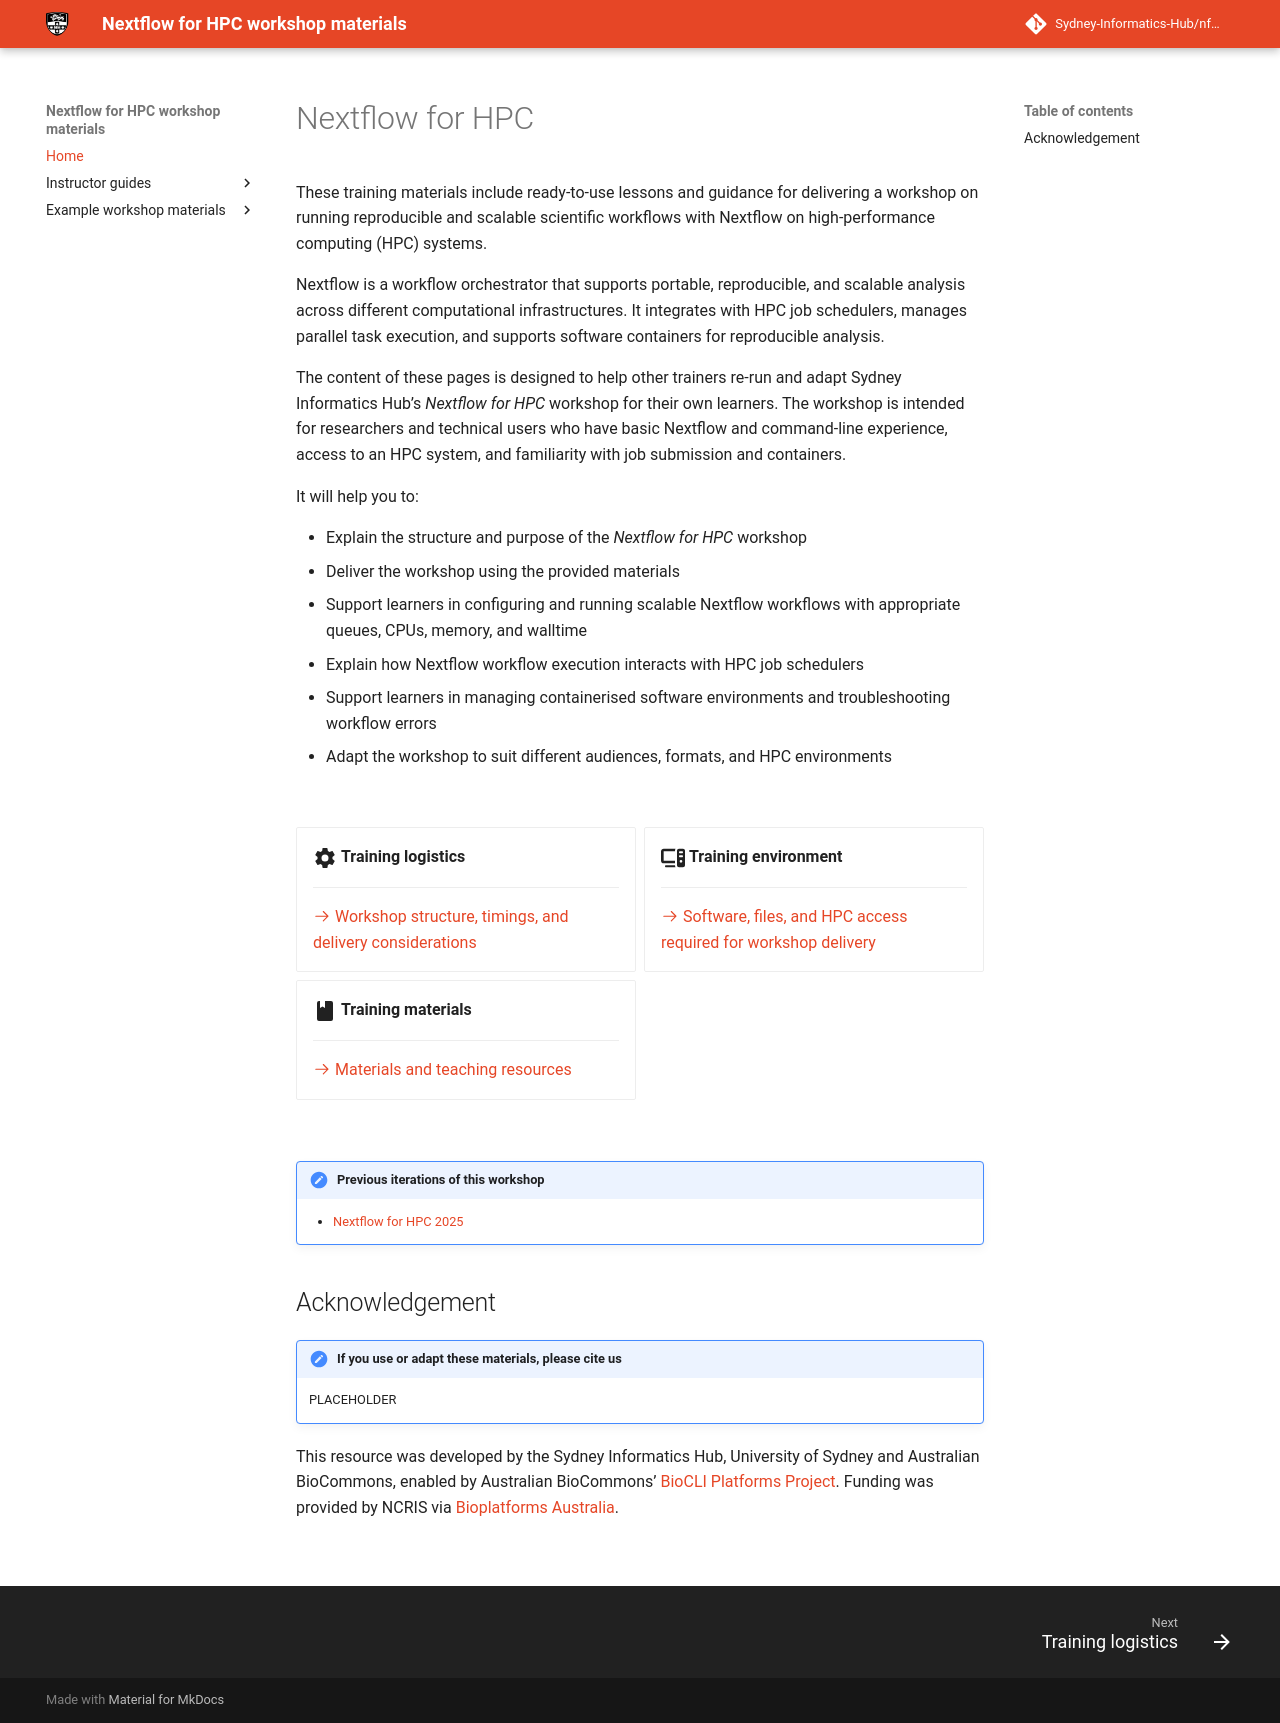

repository: Sydney-Informatics-Hub/nf4hpc-materials · page: index.html · generator: mkdocs

# Nextflow for HPC

These training materials include ready-to-use lessons and guidance for delivering a workshop on running reproducible and scalable scientific workflows with Nextflow on high-performance computing (HPC) systems.

Nextflow is a workflow orchestrator that supports portable, reproducible, and scalable analysis across different computational infrastructures. It integrates with HPC job schedulers, manages parallel task execution, and supports software containers for reproducible analysis.

The content of these pages is designed to help other trainers re-run and adapt Sydney Informatics Hub’s *Nextflow for HPC* workshop for their own learners. The workshop is intended for researchers and technical users who have basic Nextflow and command-line experience, access to an HPC system, and familiarity with job submission and containers.

It will help you to:

- Explain the structure and purpose of the *Nextflow for HPC* workshop
- Deliver the workshop using the provided materials
- Support learners in configuring and running scalable Nextflow workflows with appropriate queues, CPUs, memory, and walltime
- Explain how Nextflow workflow execution interacts with HPC job schedulers
- Support learners in managing containerised software environments and troubleshooting workflow errors
- Adapt the workshop to suit different audiences, formats, and HPC environments

<br>

<div class="grid cards" markdown>

-   :material-cog:{ .lg .middle } **Training logistics**

    ---

    [:octicons-arrow-right-24: Workshop structure, timings, and delivery considerations](instructor/logistics.md)

-   :fontawesome-solid-computer:{ .lg .middle } **Training environment**

    ---

    [:octicons-arrow-right-24: Software, files, and HPC access required for workshop delivery](instructor/environment.md)

-   :material-book:{ .lg .middle } **Training materials**

    ---

    [:octicons-arrow-right-24: Materials and teaching resources](instructor/materials.md)

</div>

<br>

!!! note "Previous iterations of this workshop"

    * [Nextflow for HPC 2025](https://sydney-informatics-hub.github.io/nextflow-hpc-workshop/)

## Acknowledgement

!!! note "If you use or adapt these materials, please cite us"
    PLACEHOLDER

This resource was developed by the Sydney Informatics Hub, University of Sydney and Australian BioCommons, enabled by Australian BioCommons’ [BioCLI Platforms Project](https://www.biocommons.org.au/biocli). Funding was provided by NCRIS via [Bioplatforms Australia](https://bioplatforms.com/).

![](assets/logos.png)
